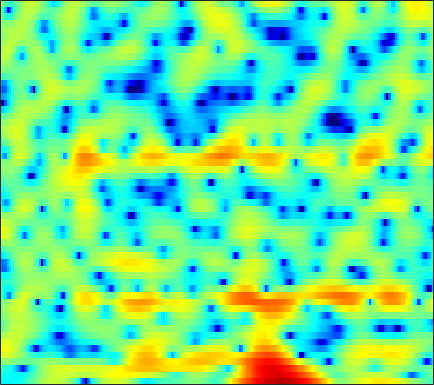

The data file committed next to this chart (first rows):
-6.8063, -6.6128, -6.4301, -6.3574, -6.3442, -6.3379, -6.285, -6.1972, -5.9588, -5.53, -4.935, -4.4004, -3.6055, -2.7573, -2.1041, -1.2259, -0.38455, 0.20677, 0.94016, 1.5767, 2.1278, 2.4797, 2.8517, 3.1111
-5.182, -5.274, -5.436, -5.636, -5.798, -6.013, -6.19, -6.274, -6.276, -6.122, -5.782, -5.407, -4.762, -3.987, -3.351, -2.47, -1.588, -0.9407, -0.115, 0.6495, 1.339, 1.804, 2.347, 2.801
-4.039, -4.001, -4.168, -4.611, -5.143, -6.163, -7.621, -9.092, -11.74, -15.28, -17.39, -15.14, -11.09, -7.905, -6.028, -4.006, -2.384, -1.368, -0.2197, 0.7366, 1.535, 2.041, 2.609, 3.067
0.2124, 0.4485, 0.6, 0.5824, 0.4724, 0.2219, -0.1128, -0.3919, -0.7573, -1.073, -1.291, -1.371, -1.36, -1.242, -1.098, -0.8442, -0.5478, -0.3184, -0.01857, 0.2632, 0.5017, 0.6504, 0.7851, 0.8446
4.432, 4.439, 4.35, 4.149, 3.927, 3.532, 3.027, 2.577, 1.887, 1.094, 0.2071, -0.5185, -1.525, -2.571, -3.319, -4.16, -4.694, -4.853, -4.772, -4.468, -4.114, -3.896, -3.736, -3.778
5.7, 5.622, 5.434, 5.144, 4.85, 4.343, 3.686, 3.081, 2.099, 0.8876, -0.6036, -1.953, -4.171, -7.093, -9.989, -15.46, -20.49, -16.94, -12.46, -9.89, -8.384, -7.719, -7.267, -7.21
4.431, 4.489, 4.5, 4.427, 4.303, 4.033, 3.635, 3.25, 2.613, 1.834, 0.9144, 0.1496, -0.9493, -2.093, -2.925, -3.932, -4.756, -5.243, -5.772, -6.257, -6.809, -7.323, -8.181, -9.259
1.567, 2.038, 2.578, 2.992, 3.213, 3.385, 3.423, 3.364, 3.176, 2.864, 2.442, 2.061, 1.486, 0.8444, 0.3287, -0.3976, -1.172, -1.794, -2.685, -3.671, -4.804, -5.783, -7.321, -9.234
-2.247, -1.031, 0.2567, 1.244, 1.817, 2.394, 2.78, 2.954, 3.052, 3.013, 2.844, 2.645, 2.291, 1.845, 1.454, 0.8742, 0.2213, -0.3121, -1.078, -1.905, -2.784, -3.471, -4.407, -5.34
-2.5, -1.441, -0.2495, 0.7195, 1.316, 1.949, 2.401, 2.626, 2.791, 2.813, 2.711, 2.553, 2.245, 1.84, 1.481, 0.939, 0.3355, -0.142, -0.8201, -1.532, -2.261, -2.808, -3.514, -4.155
-0.6562, -0.05047, 0.7351, 1.453, 1.924, 2.431, 2.8, 2.974, 3.081, 3.038, 2.841, 2.598, 2.159, 1.611, 1.14, 0.457, -0.2536, -0.784, -1.495, -2.214, -2.961, -3.566, -4.451, -5.418
-0.1263, 0.5493, 1.379, 2.118, 2.596, 3.124, 3.526, 3.744, 3.881, 3.783, 3.43, 2.992, 2.152, 1.044, 0.05212, -1.369, -2.668, -3.353, -3.82, -3.924, -4.023, -4.262, -4.957, -6.245
-1.285, -0.5354, 0.1518, 0.7491, 1.256, 2.079, 2.963, 3.571, 4.173, 4.471, 4.355, 3.964, 2.944, 1.208, -0.7222, -4.631, -12.25, -24.14, -10.21, -5.431, -3.293, -2.542, -2.317, -2.791
-3.123, -4.268, -7.012, -11.49, -12.6, -7.088, -2.612, -0.3283, 1.737, 3.054, 3.798, 4.01, 3.904, 3.401, 2.848, 1.993, 1.214, 0.851, 0.7544, 0.9123, 1.017, 0.9635, 0.6328, -0.1028
-3.574, -4.412, -5.521, -6.253, -6.221, -5.129, -3.422, -2.15, -0.6602, 0.5442, 1.434, 1.893, 2.293, 2.47, 2.491, 2.438, 2.329, 2.217, 2.055, 1.855, 1.616, 1.368, 0.9187, 0.3575
-3.669, -3.922, -4.078, -4.01, -3.787, -3.245, -2.549, -1.979, -1.183, -0.4375, 0.188, 0.5764, 0.9756, 1.251, 1.376, 1.452, 1.46, 1.437, 1.37, 1.279, 1.176, 1.086, 0.9327, 0.7574
-5.784, -5.963, -5.864, -5.349, -4.743, -3.817, -2.841, -2.114, -1.222, -0.4764, 0.1078, 0.4492, 0.7488, 0.8972, 0.9248, 0.8578, 0.7147, 0.5983, 0.4751, 0.4374, 0.4848, 0.5903, 0.8059, 1.029
-12.2, -13.86, -13.47, -10.37, -7.889, -5.191, -3.096, -1.814, -0.4674, 0.4884, 1.138, 1.425, 1.544, 1.356, 1.032, 0.3736, -0.5144, -1.255, -2.137, -2.499, -2.132, -1.455, -0.3277, 0.7697
-12.22, -12.85, -11.99, -9.023, -6.63, -3.931, -1.753, -0.4723, 0.8055, 1.705, 2.248, 2.417, 2.341, 1.881, 1.235, -0.0997, -2.203, -4.588, -9.994, -30.55, -11.19, -6.09, -2.278, 0.1065
-7.988, -6.777, -5.36, -3.986, -2.98, -1.764, -0.6646, 0.03079, 0.7587, 1.298, 1.605, 1.69, 1.62, 1.339, 0.9708, 0.2732, -0.6068, -1.328, -2.179, -2.526, -2.19, -1.547, -0.4778, 0.503
-3.476, -2.81, -2.02, -1.352, -0.9491, -0.4904, -0.1649, -0.002322, 0.1608, 0.2489, 0.2901, 0.3189, 0.3397, 0.3455, 0.345, 0.3196, 0.2679, 0.2309, 0.1997, 0.2153, 0.3207, 0.4221, 0.572, 0.7219
1.292, 1.376, 1.417, 1.331, 1.167, 0.8384, 0.3278, -0.1545, -0.875, -1.616, -2.141, -2.274, -2.073, -1.546, -1.036, -0.3644, 0.2075, 0.5438, 0.8754, 1.059, 1.116, 1.063, 0.8518, 0.5237
4.813, 4.574, 4.152, 3.571, 3.011, 2.011, 0.6821, -0.6216, -2.979, -6.344, -11.13, -13.54, -9.593, -5.51, -3.42, -1.458, -0.1257, 0.5616, 1.151, 1.433, 1.409, 1.226, 0.7246, -0.1226
5.409, 5.05, 4.49, 3.821, 3.223, 2.25, 1.042, -0.06943, -1.815, -3.839, -5.663, -6.236, -5.508, -3.958, -2.783, -1.509, -0.5912, -0.1065, 0.2856, 0.4264, 0.3338, 0.1012, -0.421, -1.274
4.007, 3.65, 3.18, 2.709, 2.355, 1.89, 1.358, 0.9521, 0.398, -0.1654, -0.5991, -0.8455, -0.9936, -1.019, -1.005, -0.9914, -1.042, -1.114, -1.239, -1.36, -1.442, -1.536, -1.682, -1.907
1.845, 1.394, 0.986, 0.8454, 0.916, 1.172, 1.485, 1.702, 1.887, 1.984, 1.929, 1.792, 1.476, 0.9901, 0.4702, -0.4151, -1.537, -2.487, -3.668, -4.338, -4.156, -3.593, -2.733, -1.979
-2.547, -4.154, -5.965, -5.482, -3.746, -1.296, 0.7496, 1.894, 3.002, 3.711, 4.034, 4.075, 3.804, 3.169, 2.417, 0.9349, -1.302, -3.768, -9.309, -30.25, -11.18, -6.34, -2.795, -0.8696
-7.02, -8.694, -11.16, -10.14, -7.237, -3.707, -1.096, 0.3396, 1.756, 2.656, 3.185, 3.346, 3.302, 2.953, 2.519, 1.69, 0.6228, -0.2766, -1.353, -1.892, -1.639, -1.02, -0.0923, 0.6942
-7.035, -6.415, -5.653, -4.716, -3.906, -2.752, -1.629, -0.9217, -0.1275, 0.4171, 0.772, 0.8869, 0.9344, 0.8501, 0.7316, 0.534, 0.3408, 0.2266, 0.1617, 0.2307, 0.4168, 0.6693, 0.9941, 1.309
-5.553, -4.761, -3.88, -3.141, -2.658, -2.102, -1.692, -1.462, -1.301, -1.275, -1.382, -1.51, -1.708, -1.854, -1.897, -1.806, -1.562, -1.282, -0.8313, -0.3088, 0.2419, 0.6464, 1.183, 1.657
-3.132, -2.627, -2.071, -1.666, -1.467, -1.336, -1.41, -1.579, -2.033, -2.717, -3.665, -4.473, -5.649, -6.573, -6.842, -6.458, -5.418, -4.449, -3.123, -1.884, -0.7467, -0.005538, 0.8992, 1.688
-0.8718, -0.639, -0.4044, -0.2739, -0.2636, -0.4101, -0.7387, -1.182, -2.028, -3.327, -5.157, -7.084, -10.78, -17.59, -28.42, -16.66, -10.78, -8.125, -5.574, -3.595, -1.999, -0.941, 0.2598, 1.304
0.5787, 0.5754, 0.5981, 0.6403, 0.6734, 0.6221, 0.4358, 0.1123, -0.5414, -1.544, -2.924, -4.247, -6.194, -8.058, -8.929, -9.067, -8.287, -7.446, -6.131, -4.629, -3.075, -1.91, -0.4821, 0.699
0.264, -0.09782, -0.1411, 0.3206, 0.8534, 1.586, 2.101, 2.333, 2.29, 1.945, 1.234, 0.5021, -0.6985, -2.143, -3.371, -5.298, -7.636, -9.486, -10.27, -7.918, -4.668, -2.648, -0.5997, 0.7942
-5.833, -9.873, -11.12, -5.183, -2.071, 0.7803, 2.547, 3.42, 4.055, 4.178, 3.911, 3.461, 2.542, 1.212, -0.05706, -2.189, -4.926, -7.253, -8.772, -6.571, -3.577, -1.647, 0.101, 1.219
-5.818, -6.345, -5.823, -3.835, -2.063, -0.0247, 1.556, 2.354, 3.046, 3.282, 3.148, 2.831, 2.143, 1.253, 0.4603, -0.6174, -1.623, -2.179, -2.486, -2.35, -1.779, -1.326, -0.6667, -0.2061
-3.508, -2.469, -1.244, -0.08691, 0.7341, 1.702, 2.486, 2.891, 3.181, 3.186, 2.858, 2.421, 1.594, 0.5716, -0.2908, -1.464, -2.483, -3.008, -3.324, -3.141, -2.692, -2.333, -1.866, -1.549
-0.4678, 0.4192, 1.45, 2.311, 2.87, 3.48, 3.875, 4.045, 4.035, 3.754, 3.172, 2.499, 1.282, -0.4268, -2.044, -4.779, -8.012, -9.998, -9.742, -7.41, -5.432, -4.301, -3.401, -2.985
1.19, 1.695, 2.354, 2.958, 3.353, 3.773, 4.043, 4.13, 4.067, 3.745, 3.159, 2.503, 1.296, -0.3863, -2.03, -4.872, -8.433, -10.71, -10.31, -7.743, -5.724, -4.776, -4.119, -4.101
0.2521, 0.6564, 1.211, 1.79, 2.182, 2.651, 3.023, 3.207, 3.324, 3.24, 2.953, 2.603, 1.936, 1.076, 0.3308, -0.7059, -1.647, -2.188, -2.621, -2.754, -2.756, -2.838, -3.124, -3.736
-2.615, -2.228, -1.555, -0.7485, -0.1111, 0.7191, 1.463, 1.91, 2.366, 2.656, 2.751, 2.725, 2.554, 2.273, 2.007, 1.61, 1.197, 0.897, 0.5212, 0.137, -0.2953, -0.6902, -1.361, -2.257
-8.51, -8.281, -6.904, -5.009, -3.549, -1.846, -0.4474, 0.4084, 1.288, 1.917, 2.329, 2.505, 2.626, 2.634, 2.592, 2.498, 2.376, 2.275, 2.113, 1.885, 1.535, 1.197, 0.562, -0.2952
-22.62, -25.89, -14.29, -9.118, -6.527, -3.96, -2.075, -0.9678, 0.1255, 0.8532, 1.29, 1.45, 1.518, 1.494, 1.484, 1.547, 1.728, 1.918, 2.184, 2.403, 2.506, 2.463, 2.227, 1.759
-10.5, -10.71, -9.782, -8.008, -6.456, -4.454, -2.789, -1.796, -0.8516, -0.3603, -0.3222, -0.5674, -1.253, -2.157, -2.737, -2.874, -2.04, -1.026, 0.3851, 1.578, 2.468, 2.906, 3.236, 3.279
-12.52, -14.43, -13.16, -9.635, -7.314, -4.85, -3.016, -2.046, -1.214, -0.9462, -1.292, -2.021, -3.831, -7.208, -12.1, -29.83, -9.61, -5.13, -1.543, 0.7288, 2.227, 2.996, 3.643, 3.954
-9.992, -11.75, -10.79, -7.877, -5.904, -3.826, -2.32, -1.53, -0.8587, -0.588, -0.7001, -1.044, -1.784, -2.689, -3.253, -3.348, -2.462, -1.39, 0.1154, 1.429, 2.418, 2.944, 3.375, 3.526
-2.571, -2.907, -2.978, -2.65, -2.249, -1.658, -1.114, -0.7694, -0.4423, -0.2376, -0.1418, -0.1169, -0.1183, -0.1032, -0.02712, 0.1925, 0.5638, 0.9214, 1.437, 1.903, 2.248, 2.405, 2.444, 2.257
0.3725, 0.1541, -0.07282, -0.2316, -0.3183, -0.426, -0.5334, -0.5983, -0.6508, -0.6458, -0.5508, -0.405, -0.1384, 0.1827, 0.4445, 0.7949, 1.126, 1.343, 1.568, 1.697, 1.724, 1.665, 1.459, 1.087
1.925, 1.757, 1.466, 1.069, 0.6864, 0.03707, -0.7533, -1.401, -2.178, -2.652, -2.589, -2.184, -1.383, -0.5085, 0.08784, 0.7293, 1.179, 1.383, 1.49, 1.431, 1.243, 1.03, 0.6793, 0.2968
2.827, 2.88, 2.766, 2.357, 1.807, 0.6917, -1.026, -2.882, -6.446, -11.19, -10.42, -6.901, -3.345, -1.055, 0.09856, 1.104, 1.622, 1.748, 1.611, 1.179, 0.5011, -0.1066, -0.9078, -1.471
1.983, 2.648, 3.138, 3.181, 2.914, 2.141, 0.8368, -0.5012, -2.682, -4.601, -4.504, -3.193, -1.228, 0.2988, 1.073, 1.664, 1.779, 1.581, 0.9405, -0.1764, -1.851, -3.588, -6.697, -10.25
-0.1544, 0.9955, 2.003, 2.546, 2.705, 2.619, 2.294, 1.942, 1.448, 1.073, 0.9166, 0.9236, 1.028, 1.107, 1.069, 0.8105, 0.2968, -0.2726, -1.276, -2.578, -4.216, -5.767, -8.175, -10.35
-0.09605, 0.675, 1.484, 2.044, 2.321, 2.533, 2.596, 2.567, 2.448, 2.276, 2.038, 1.818, 1.436, 0.8943, 0.3657, -0.5379, -1.663, -2.63, -3.985, -5.204, -6.133, -6.459, -6.492, -6.065
0.7144, 1.058, 1.453, 1.787, 2.002, 2.266, 2.471, 2.587, 2.663, 2.616, 2.425, 2.174, 1.649, 0.8592, 0.05482, -1.35, -3.253, -5.075, -8.208, -11.97, -13.53, -11.73, -8.717, -6.247
0.6114, 0.4822, 0.3339, 0.3373, 0.4796, 0.8344, 1.319, 1.696, 2.137, 2.427, 2.527, 2.437, 2.083, 1.434, 0.7198, -0.5847, -2.358, -4.079, -6.977, -10.23, -11.59, -10.02, -7.17, -4.794
-0.9226, -2.135, -3.85, -4.963, -4.8, -3.467, -1.746, -0.5794, 0.6868, 1.626, 2.227, 2.467, 2.525, 2.291, 1.932, 1.226, 0.302, -0.4918, -1.544, -2.432, -2.899, -2.925, -2.613, -2.013
-1.545, -3.983, -8.942, -18.16, -15.5, -8.146, -4.262, -2.339, -0.4493, 0.9131, 1.883, 2.403, 2.826, 2.956, 2.883, 2.581, 2.07, 1.591, 0.8637, 0.08803, -0.6287, -1.149, -1.684, -1.967
1.415, -0.01955, -1.907, -3.354, -3.85, -3.732, -2.928, -2.063, -0.7797, 0.4665, 1.567, 2.239, 2.884, 3.241, 3.317, 3.176, 2.778, 2.315, 1.477, 0.4091, -0.9955, -2.254, -4.242, -6.457
